Photos from the image-classification dataset "Small data traing" in the GitHub repository GOBINATH-S05/Mudra-Detection. Its 5 classes are: Alapadmam, Anjali, Mushti, Sikharam, Trishulam.

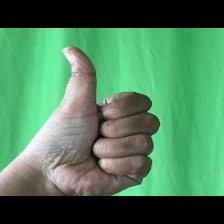
Label: Sikharam

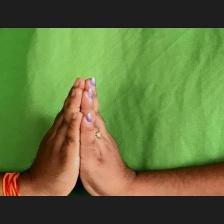
Label: Anjali

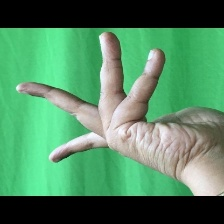
Label: Alapadmam

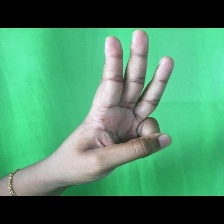
Label: Trishulam

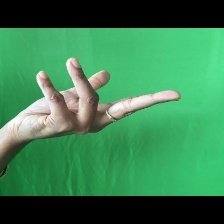
Label: Alapadmam

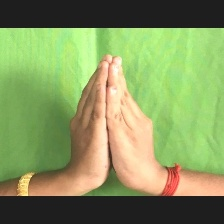
Label: Anjali
